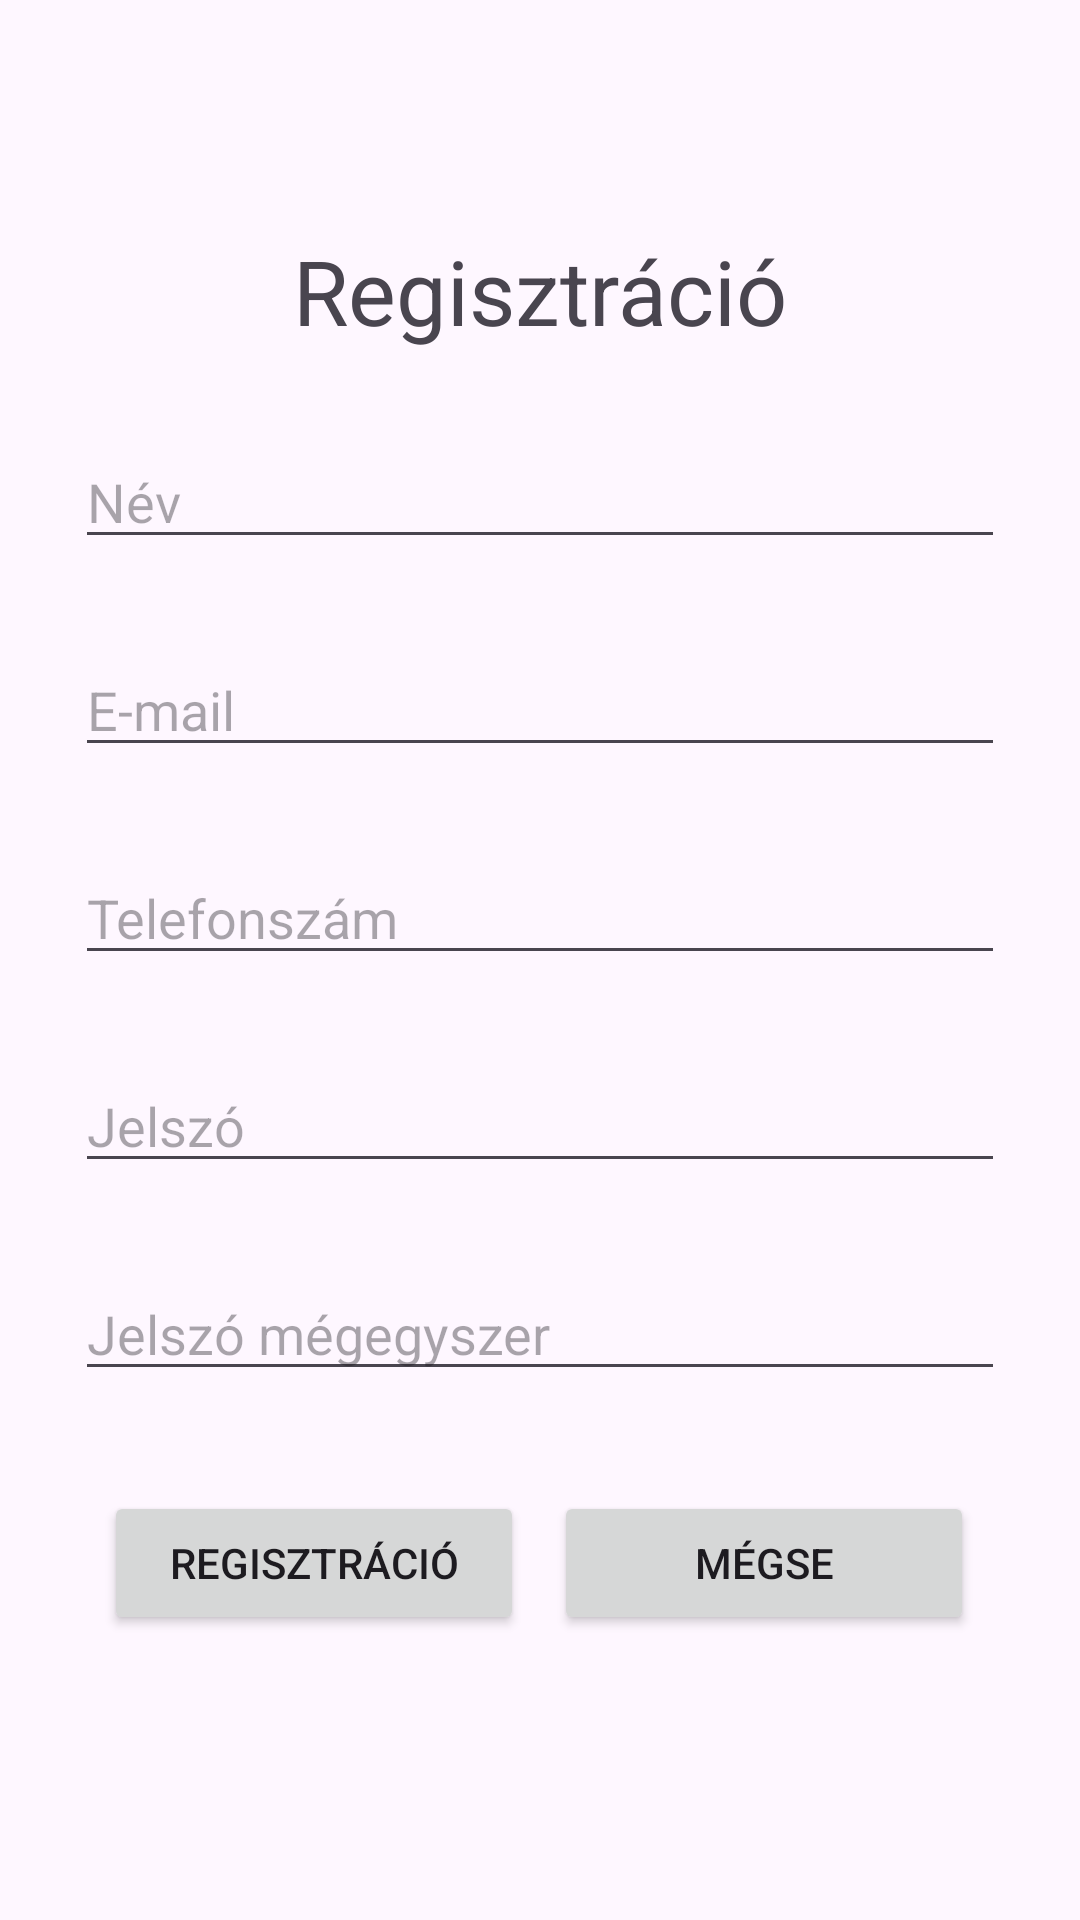

Android layout source for this screen:
<!-- AndroidManifest.xml: application theme Theme.Webshop -->
<!-- res/layout/activity_register.xml -->
<?xml version="1.0" encoding="utf-8"?>
<androidx.constraintlayout.widget.ConstraintLayout xmlns:android="http://schemas.android.com/apk/res/android"
    xmlns:app="http://schemas.android.com/apk/res-auto"
    xmlns:tools="http://schemas.android.com/tools"
    android:id="@+id/main"
    android:layout_width="match_parent"
    android:layout_height="match_parent"
    tools:context=".activity.RegisterActivity">

    <TextView
        android:id="@+id/registerText"
        android:layout_width="wrap_content"
        android:layout_height="wrap_content"
        android:text="@string/register"
        android:textSize="30sp"
        app:layout_constraintBottom_toBottomOf="parent"
        app:layout_constraintEnd_toEndOf="parent"
        app:layout_constraintStart_toStartOf="parent"
        app:layout_constraintTop_toTopOf="parent"
        app:layout_constraintVertical_bias="0.128" />

    <EditText
        android:id="@+id/nameEditText"
        android:layout_width="match_parent"
        android:layout_height="wrap_content"
        android:layout_marginTop="@dimen/default_margin"
        android:autofillHints="name"
        android:inputType="textPersonName"
        android:hint="@string/name"
        app:layout_constraintTop_toBottomOf="@+id/registerText"
        tools:layout_editor_absoluteX="0dp"
        android:layout_marginLeft="25sp"
        android:layout_marginRight="25sp"/>

    <EditText
        android:id="@+id/emailEditText"
        android:layout_width="match_parent"
        android:layout_height="wrap_content"
        android:layout_marginTop="@dimen/default_margin"
        android:autofillHints="emailAddress"
        android:inputType="textEmailAddress"
        android:hint="@string/email"
        app:layout_constraintTop_toBottomOf="@+id/nameEditText"
        tools:layout_editor_absoluteX="0dp"
        android:layout_marginLeft="25sp"
        android:layout_marginRight="25sp"/>

    <EditText
        android:id="@+id/phoneEditText"
        android:layout_width="match_parent"
        android:layout_height="wrap_content"
        android:layout_marginTop="@dimen/default_margin"
        android:autofillHints="password"
        android:inputType="phone"
        android:hint="@string/phone_number"
        app:layout_constraintTop_toBottomOf="@+id/emailEditText"
        tools:layout_editor_absoluteX="0dp"
        android:layout_marginLeft="@dimen/side_margin"
        android:layout_marginRight="@dimen/side_margin"/>

    <EditText
        android:id="@+id/passwordEditText"
        android:layout_width="match_parent"
        android:layout_height="wrap_content"
        android:layout_marginTop="@dimen/default_margin"
        android:autofillHints="password"
        android:inputType="textPassword"
        android:hint="@string/password"
        app:layout_constraintTop_toBottomOf="@+id/phoneEditText"
        tools:layout_editor_absoluteX="0dp"
        android:layout_marginLeft="@dimen/side_margin"
        android:layout_marginRight="@dimen/side_margin"/>

    <EditText
        android:id="@+id/passwordAgainEditText"
        android:layout_width="match_parent"
        android:layout_height="wrap_content"
        android:layout_marginTop="@dimen/default_margin"
        android:autofillHints="password"
        android:inputType="textPassword"
        android:hint="@string/password_again"
        app:layout_constraintTop_toBottomOf="@+id/passwordEditText"
        tools:layout_editor_absoluteX="0dp"
        android:layout_marginLeft="@dimen/side_margin"
        android:layout_marginRight="@dimen/side_margin"/>


    <LinearLayout
        android:layout_width="wrap_content"
        android:layout_height="wrap_content"
        android:orientation="horizontal"
        app:layout_constraintBottom_toBottomOf="parent"
        app:layout_constraintEnd_toEndOf="parent"
        app:layout_constraintHorizontal_bias="0.496"
        app:layout_constraintStart_toStartOf="parent"
        app:layout_constraintTop_toBottomOf="@+id/passwordAgainEditText"
        app:layout_constraintVertical_bias="0.26">

        <Button
            android:id="@+id/registerButton"
            android:layout_width="140sp"
            android:layout_height="wrap_content"
            android:onClick="onRegister"
            android:text="@string/register" />

        <Button
            android:id="@+id/cancelButton"
            android:layout_width="140sp"
            android:layout_height="wrap_content"
            android:layout_marginStart="10sp"
            android:onClick="onCancel"
            android:text="@string/cancel" />

    </LinearLayout>


</androidx.constraintlayout.widget.ConstraintLayout>
<!-- resources referenced by this layout -->
<resources>
  <dimen name="default_margin">28dp</dimen>
  <dimen name="side_margin">25sp</dimen>
  <string name="cancel">Mégse</string>
  <string name="email">E-mail</string>
  <string name="name">Név</string>
  <string name="password">Jelszó</string>
  <string name="password_again">Jelszó mégegyszer</string>
  <string name="phone_number">Telefonszám</string>
  <string name="register">Regisztráció</string>
  <style name="Theme.Webshop" parent="Base.Theme.Webshop" />
  <style name="Base.Theme.Webshop" parent="Theme.Material3.DayNight.NoActionBar">
          
          
      </style>
</resources>
